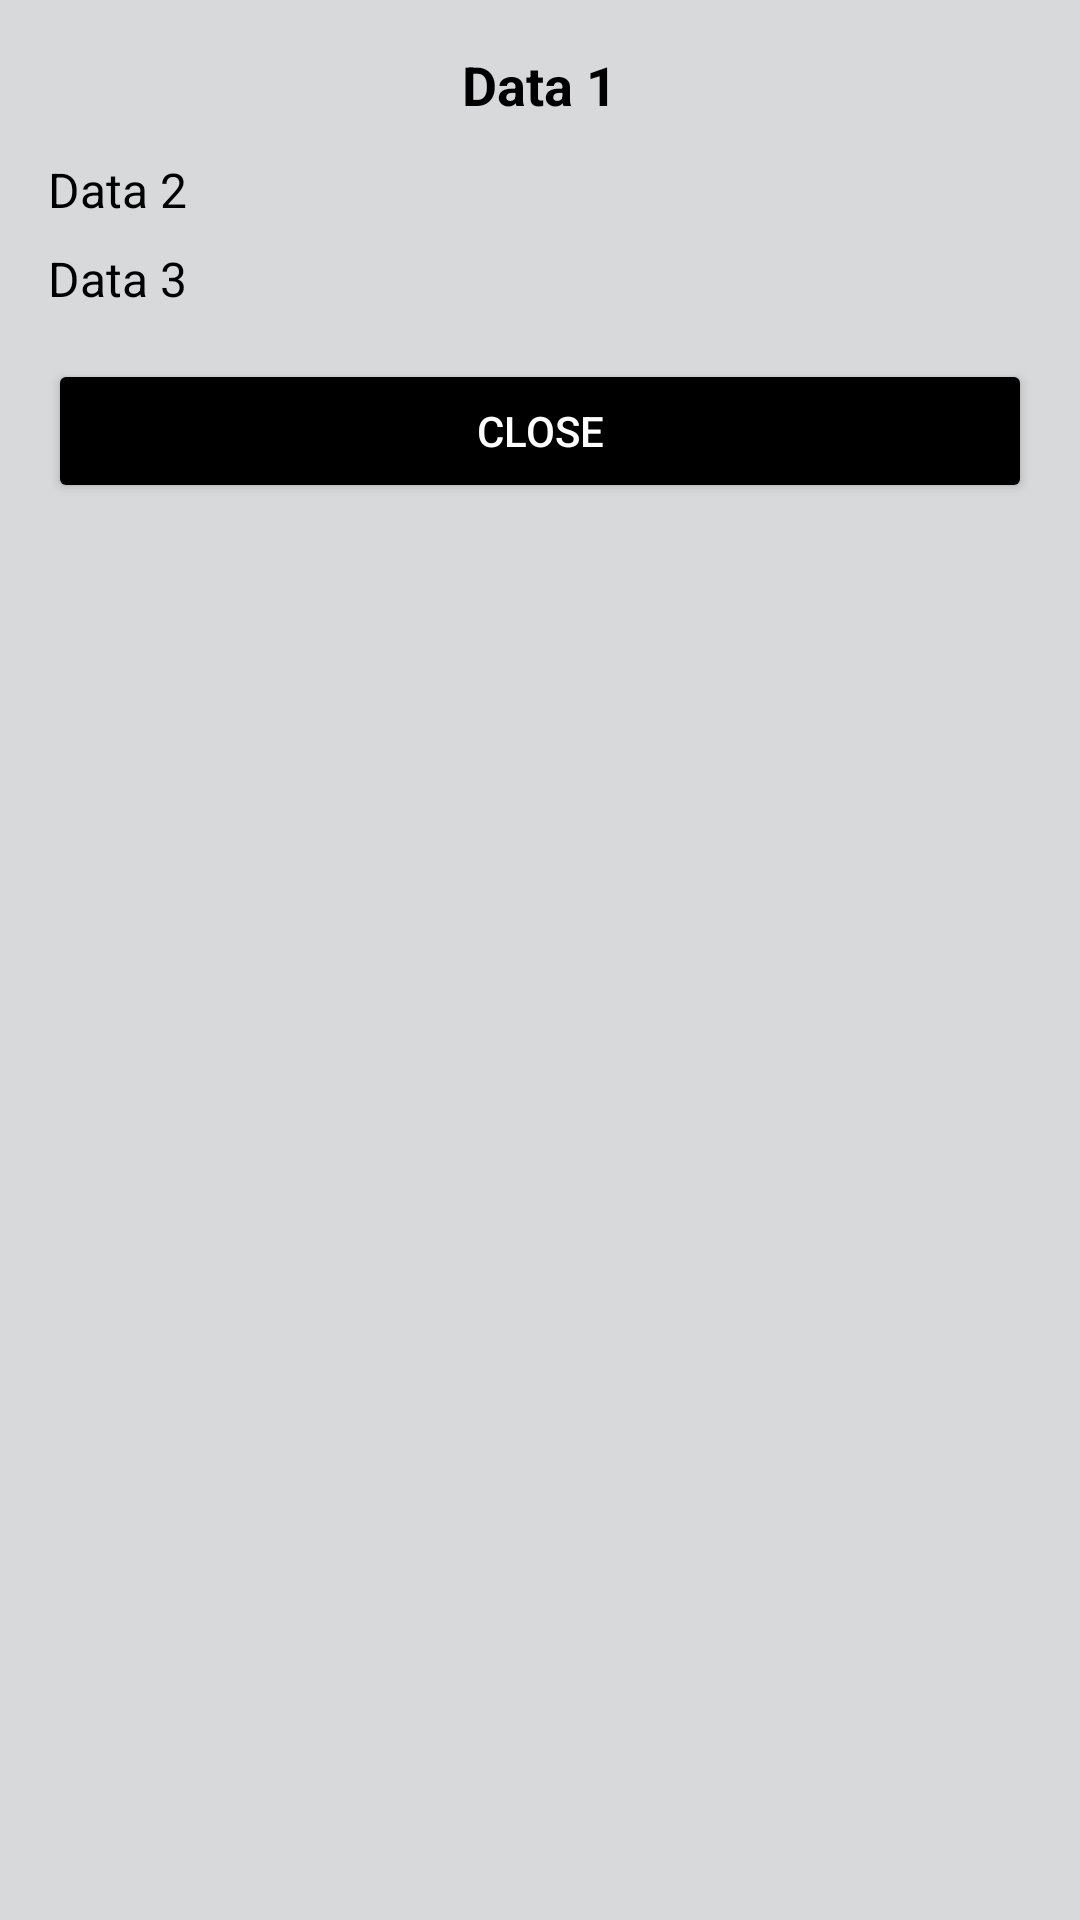

Reconstruct the res/layout file that produces this screen, plus the resources it refers to.
<!-- AndroidManifest.xml: application theme Theme.OPTIMALStateOfLiving -->
<!-- res/layout/dialog_custom.xml -->
<?xml version="1.0" encoding="utf-8"?>
<LinearLayout
    xmlns:android="http://schemas.android.com/apk/res/android"
    xmlns:tools="http://schemas.android.com/tools"
    android:layout_width="match_parent"
    android:layout_height="wrap_content"
    android:orientation="vertical"
    android:id="@+id/dialoglay"
    android:padding="16dp"
    >



    <TextView
        android:id="@+id/tvData1"
        android:layout_width="wrap_content"
        android:layout_height="wrap_content"
        android:text="Data 1"
        android:textSize="18sp"
        android:textStyle="bold"
        android:visibility="visible"
        android:textColor="@color/black"
        android:layout_gravity="center_horizontal"
        android:layout_marginBottom="12dp" />

    <TextView
        android:id="@+id/tvData2"
        android:layout_width="wrap_content"
        android:layout_height="wrap_content"
        android:text="Data 2"
        android:textSize="16sp"
        android:visibility="visible"
        android:textColor="@color/black"
        android:layout_marginBottom="8dp" />

    <TextView
        android:id="@+id/tvData3"
        android:layout_width="wrap_content"
        android:layout_height="wrap_content"
        android:text="Data 3"
        android:textSize="16sp"
        android:visibility="visible"
        android:textColor="@color/black"
        android:layout_marginBottom="16dp" />

    <Button
        android:id="@+id/btnClose"
        android:layout_width="match_parent"
        android:layout_height="wrap_content"
        android:text="Close"
        android:backgroundTint="@color/black"
        android:textColor="@android:color/white" />
</LinearLayout>
<!-- resources referenced by this layout -->
<resources>
  <color name="black">#FF000000</color>
  <style name="Theme.OPTIMALStateOfLiving" parent="Base.Theme.OPTIMALStateOfLiving" />
  <style name="Base.Theme.OPTIMALStateOfLiving" parent="Theme.Material3.DynamicColors.DayNight.NoActionBar">
          
          
          <item name="colorPrimary">@color/black</item>
          <item name="colorPrimaryVariant">@color/black</item>
          <item name="android:colorBackground">@color/grey</item>
      </style>
  <color name="grey">#D8D9DA</color>
</resources>
